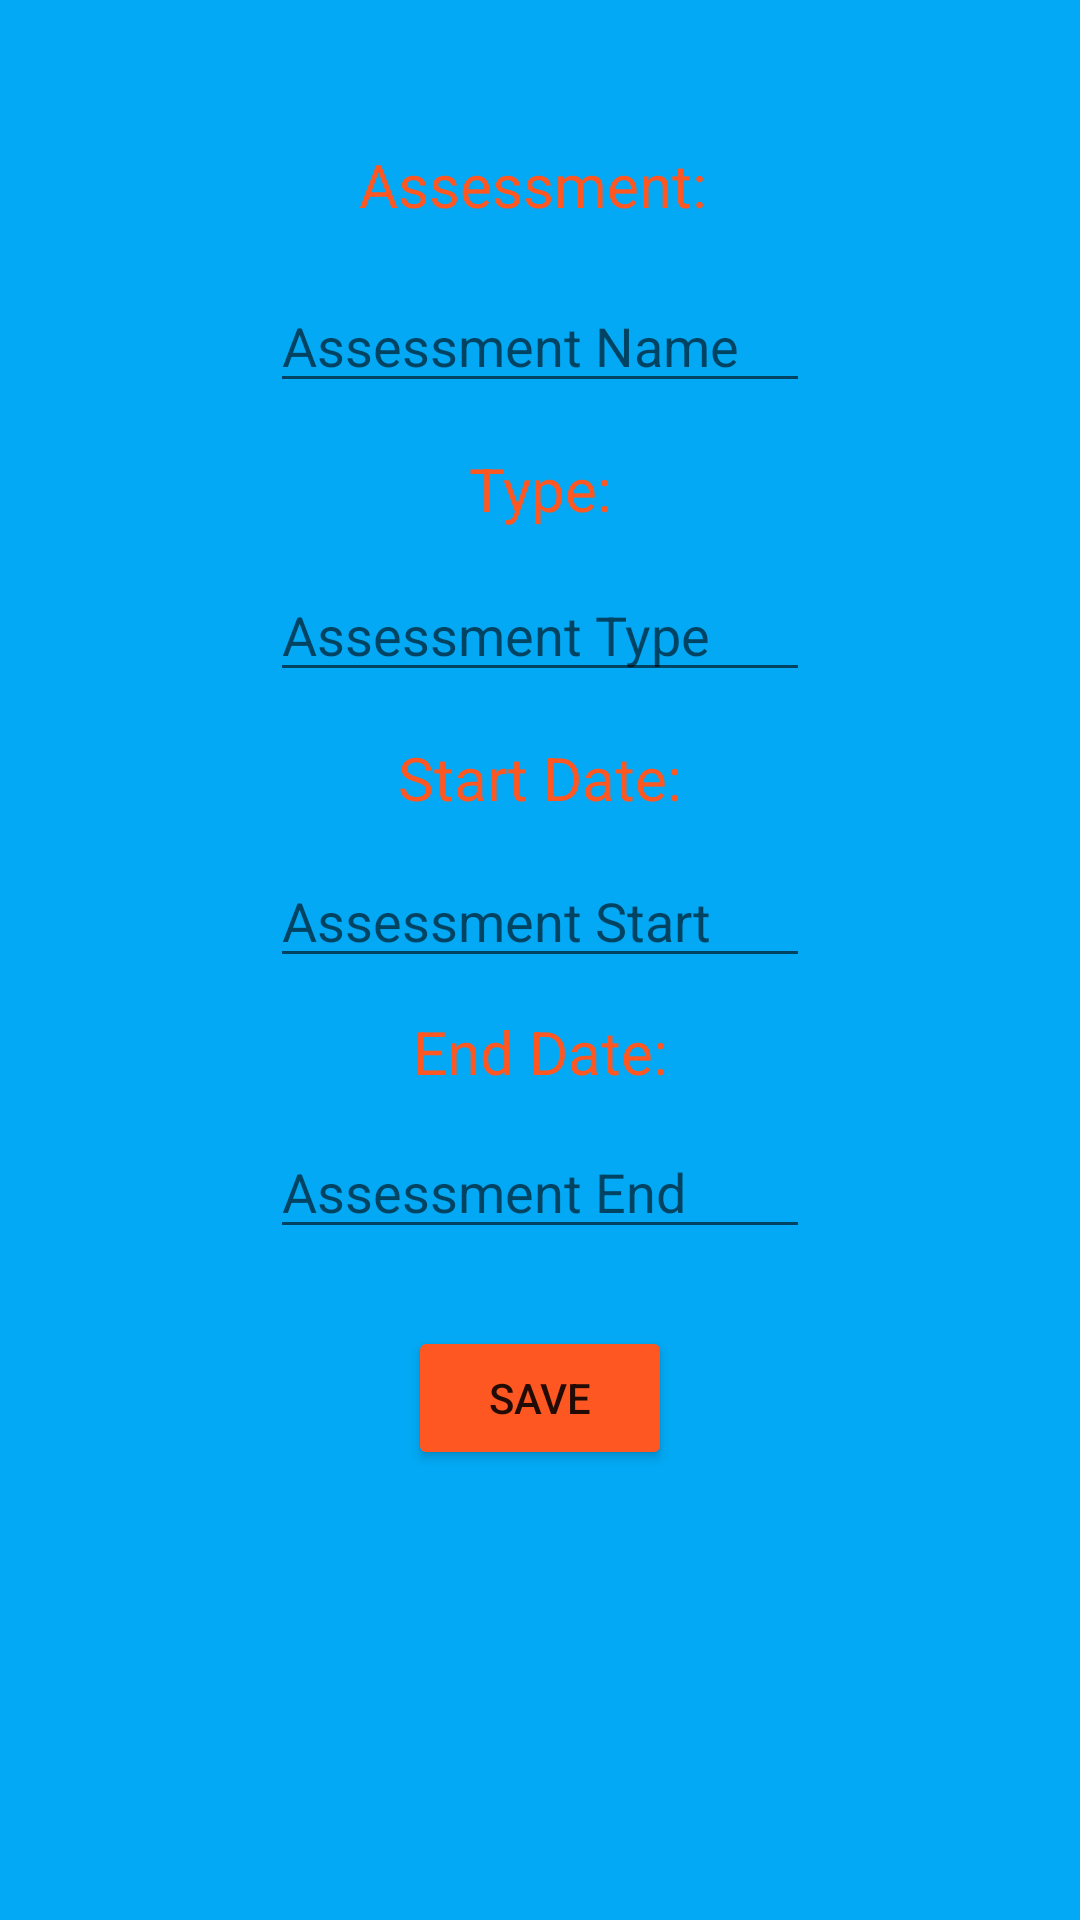

Produce the Android XML layout that renders to this screen, including the resource entries it uses.
<!-- AndroidManifest.xml: application theme Theme.StudentProgressApp -->
<!-- res/layout/layout_assessment.xml -->
<?xml version="1.0" encoding="utf-8"?>
<androidx.constraintlayout.widget.ConstraintLayout xmlns:android="http://schemas.android.com/apk/res/android"
    xmlns:app="http://schemas.android.com/apk/res-auto"
    xmlns:tools="http://schemas.android.com/tools"
    android:layout_width="match_parent"
    android:layout_height="match_parent"
    android:layout_margin="20dp"
    android:background="#03A9F4"
    tools:context=".UI.CreateAssessment">

    <EditText
        android:id="@+id/assessment_end"
        android:layout_width="180dp"
        android:layout_height="wrap_content"
        android:layout_marginTop="11dp"
        android:hint="Assessment End"
        android:inputType="date"
        app:layout_constraintEnd_toEndOf="parent"
        app:layout_constraintStart_toStartOf="parent"
        app:layout_constraintTop_toBottomOf="@+id/assessmentEndText" />

    <TextView
        android:id="@+id/assessmentEndText"
        android:layout_width="wrap_content"
        android:layout_height="wrap_content"
        android:layout_marginTop="11dp"
        android:text="End Date:"
        android:textColor="#FF5722"
        android:textSize="20dp"
        app:layout_constraintEnd_toEndOf="parent"
        app:layout_constraintStart_toStartOf="parent"
        app:layout_constraintTop_toBottomOf="@+id/assessment_date" />

    <TextView
        android:id="@+id/assessmentText"
        android:layout_width="wrap_content"
        android:layout_height="wrap_content"
        android:layout_marginTop="48dp"
        android:text="Assessment: "
        android:textColor="#FF5722"
        android:textSize="20dp"
        app:layout_constraintEnd_toEndOf="parent"
        app:layout_constraintStart_toStartOf="parent"
        app:layout_constraintTop_toTopOf="parent" />

    <EditText
        android:id="@+id/assessment_name"
        android:layout_width="180dp"
        android:layout_height="wrap_content"
        android:layout_marginTop="18dp"
        android:hint="Assessment Name"
        app:layout_constraintEnd_toEndOf="parent"
        app:layout_constraintStart_toStartOf="parent"
        app:layout_constraintTop_toBottomOf="@+id/assessmentText" />

    <TextView
        android:id="@+id/typeText"
        android:layout_width="wrap_content"
        android:layout_height="wrap_content"
        android:layout_marginTop="15dp"
        android:text="Type:"
        android:textColor="#FF5722"
        android:textSize="20dp"
        app:layout_constraintEnd_toEndOf="parent"
        app:layout_constraintStart_toStartOf="parent"
        app:layout_constraintTop_toBottomOf="@+id/assessment_name" />

    <EditText
        android:id="@+id/assessment_type"
        android:layout_width="180dp"
        android:layout_height="wrap_content"
        android:layout_marginTop="13dp"
        android:hint="Assessment Type"
        app:layout_constraintEnd_toEndOf="parent"
        app:layout_constraintStart_toStartOf="parent"
        app:layout_constraintTop_toBottomOf="@+id/typeText" />

    <TextView
        android:id="@+id/startText"
        android:layout_width="wrap_content"
        android:layout_height="wrap_content"
        android:layout_marginTop="15dp"
        android:text="Start Date:"
        android:textColor="#FF5722"
        android:textSize="20dp"
        app:layout_constraintEnd_toEndOf="parent"
        app:layout_constraintStart_toStartOf="parent"
        app:layout_constraintTop_toBottomOf="@+id/assessment_type" />

    <EditText
        android:id="@+id/assessment_date"
        android:layout_width="180dp"
        android:layout_height="wrap_content"
        android:layout_marginTop="12dp"
        android:hint="Assessment Start"
        android:inputType="date"
        app:layout_constraintEnd_toEndOf="parent"
        app:layout_constraintStart_toStartOf="parent"
        app:layout_constraintTop_toBottomOf="@+id/startText" />

    <Button
        android:layout_width="wrap_content"
        android:layout_height="wrap_content"
        android:layout_marginBottom="150dp"
        android:backgroundTint="#FF5722"
        android:onClick="SaveAssessmentBtn"
        android:text="Save"
        app:layout_constraintBottom_toBottomOf="parent"
        app:layout_constraintEnd_toEndOf="parent"
        app:layout_constraintStart_toStartOf="parent" />
</androidx.constraintlayout.widget.ConstraintLayout>
<!-- resources referenced by this layout -->
<resources>
  <style name="Theme.StudentProgressApp" parent="Theme.MaterialComponents.DayNight.DarkActionBar">
          
          <item name="colorPrimary">@color/purple_500</item>
          <item name="colorPrimaryVariant">@color/purple_700</item>
          <item name="colorOnPrimary">@color/white</item>
          
          <item name="colorSecondary">@color/teal_200</item>
          <item name="colorSecondaryVariant">@color/teal_700</item>
          <item name="colorOnSecondary">@color/black</item>
          
          <item name="android:statusBarColor">?attr/colorPrimaryVariant</item>
          
      </style>
  <!-- not gathered from this repository: default colours our renderer supplied (Android Studio template values) -->
  <color name="purple_500">#FF6200EE</color>
  <color name="purple_700">#FF3700B3</color>
  <color name="teal_200">#FF03DAC5</color>
  <color name="teal_700">#FF018786</color>
  <color name="black">#FF000000</color>
  <color name="white">#FFFFFFFF</color>
</resources>
